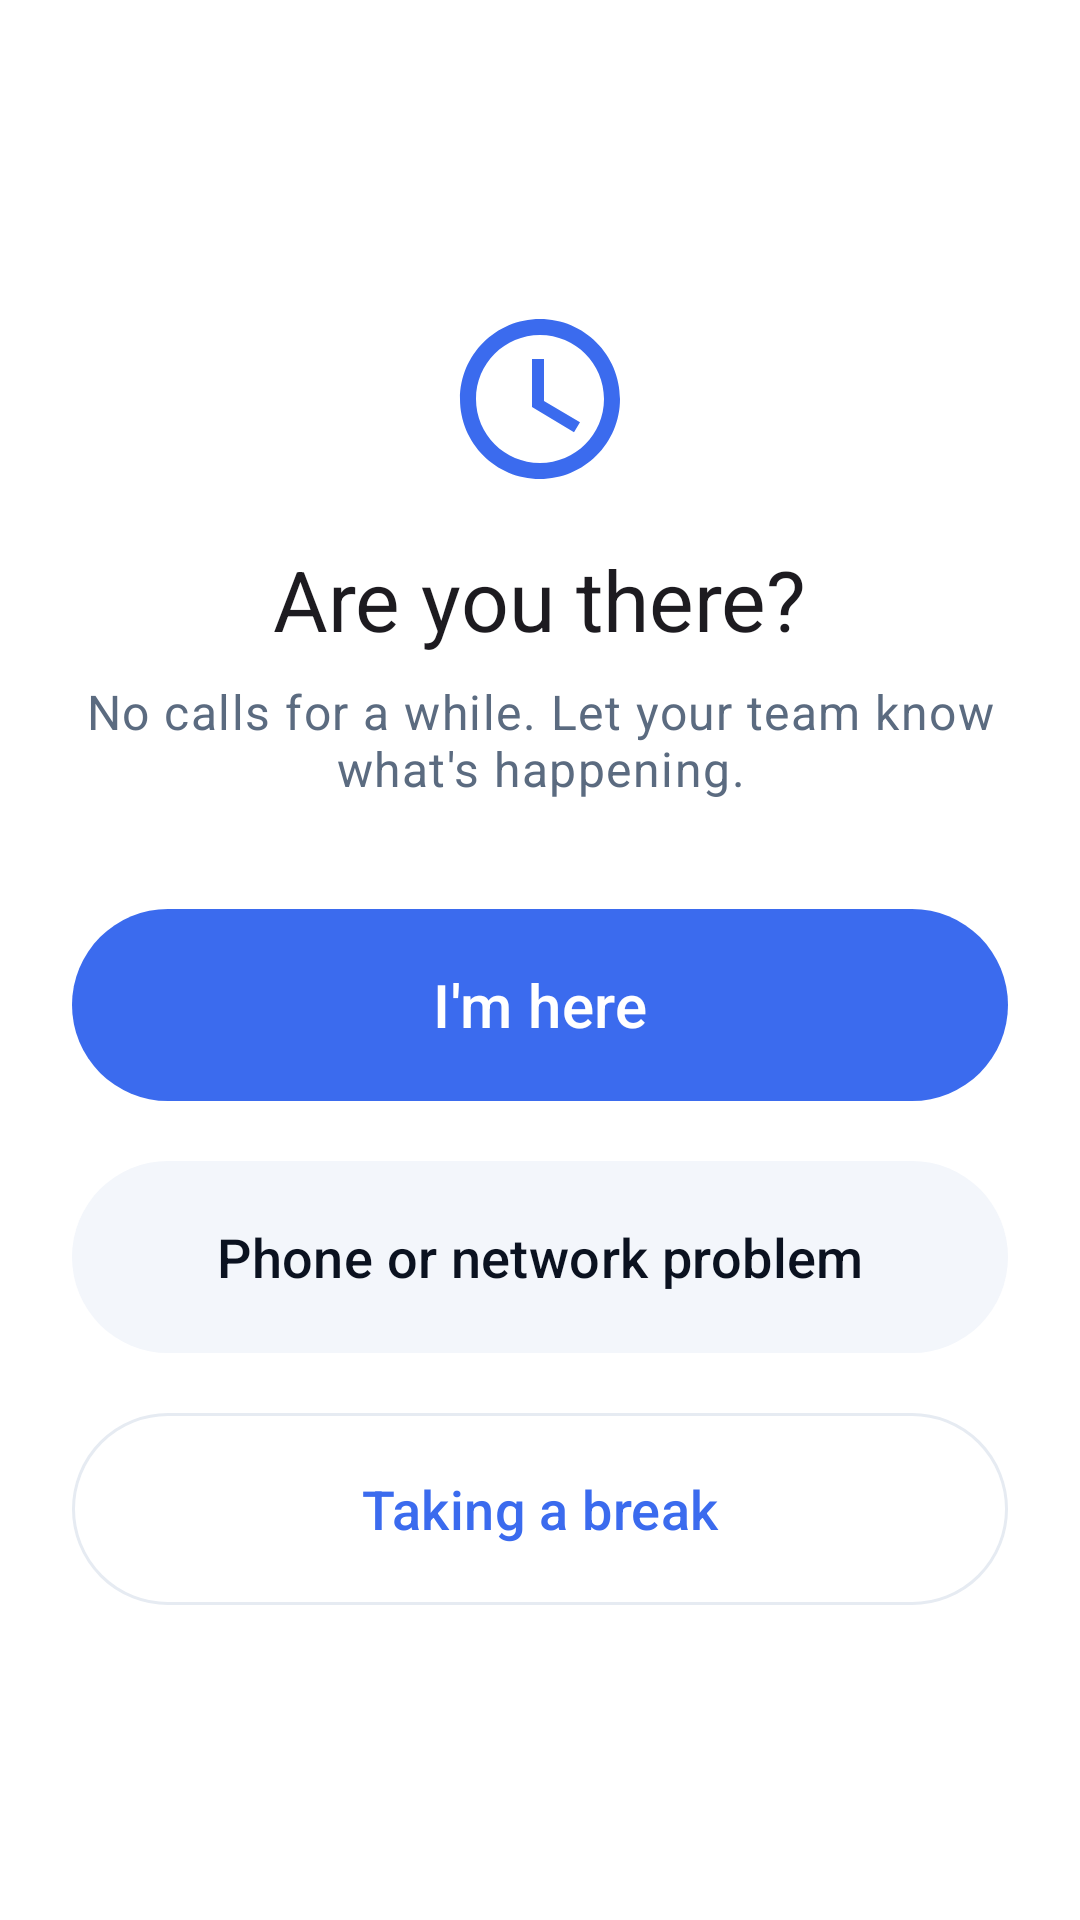

Write the Android layout XML for this screen, with the resource values it uses.
<!-- AndroidManifest.xml: application theme Theme.Aura -->
<!-- res/layout/activity_presence_check.xml -->
<?xml version="1.0" encoding="utf-8"?>
<ScrollView xmlns:android="http://schemas.android.com/apk/res/android"
    android:layout_width="match_parent"
    android:layout_height="match_parent"
    android:background="?attr/colorSurface"
    android:fillViewport="true">

    <LinearLayout
        android:layout_width="match_parent"
        android:layout_height="wrap_content"
        android:gravity="center"
        android:orientation="vertical"
        android:padding="24dp">

        <ImageView
            android:layout_width="64dp"
            android:layout_height="64dp"
            android:contentDescription="@null"
            android:src="@drawable/ic_schedule"
            android:tint="?attr/colorPrimary" />

        <TextView
            android:id="@+id/title"
            android:layout_width="wrap_content"
            android:layout_height="wrap_content"
            android:layout_marginTop="16dp"
            android:gravity="center"
            android:text="@string/att_prompt_title"
            android:textAppearance="@style/TextAppearance.Material3.HeadlineMedium" />

        <TextView
            android:id="@+id/subtitle"
            android:layout_width="wrap_content"
            android:layout_height="wrap_content"
            android:layout_marginTop="8dp"
            android:gravity="center"
            android:text="@string/att_prompt_body"
            android:textAppearance="@style/TextAppearance.Material3.BodyLarge"
            android:textColor="?attr/colorOnSurfaceVariant" />

        <LinearLayout
            android:id="@+id/answers"
            android:layout_width="match_parent"
            android:layout_height="wrap_content"
            android:layout_marginTop="32dp"
            android:orientation="vertical">

            <com.google.android.material.button.MaterialButton
                android:id="@+id/btnHere"
                android:layout_width="match_parent"
                android:layout_height="72dp"
                android:text="@string/att_answer_here"
                android:textSize="20sp" />

            <com.google.android.material.button.MaterialButton
                android:id="@+id/btnTechnical"
                style="@style/Widget.Material3.Button.TonalButton"
                android:layout_width="match_parent"
                android:layout_height="72dp"
                android:layout_marginTop="12dp"
                android:text="@string/att_answer_technical"
                android:textSize="18sp" />

            <com.google.android.material.button.MaterialButton
                android:id="@+id/btnBreak"
                style="@style/Widget.Material3.Button.OutlinedButton"
                android:layout_width="match_parent"
                android:layout_height="72dp"
                android:layout_marginTop="12dp"
                android:text="@string/att_answer_break"
                android:textSize="18sp" />
        </LinearLayout>

        <LinearLayout
            android:id="@+id/reasons"
            android:layout_width="match_parent"
            android:layout_height="wrap_content"
            android:layout_marginTop="32dp"
            android:orientation="vertical"
            android:visibility="gone">

            <TextView
                android:layout_width="wrap_content"
                android:layout_height="wrap_content"
                android:layout_marginBottom="8dp"
                android:text="@string/att_reason_title"
                android:textAppearance="@style/TextAppearance.Material3.TitleMedium" />

            <LinearLayout
                android:id="@+id/reasonButtons"
                android:layout_width="match_parent"
                android:layout_height="wrap_content"
                android:orientation="vertical" />

            <com.google.android.material.button.MaterialButton
                android:id="@+id/btnSkipReason"
                style="@style/Widget.Material3.Button.TextButton"
                android:layout_width="match_parent"
                android:layout_height="wrap_content"
                android:layout_marginTop="8dp"
                android:text="@string/att_reason_skip" />
        </LinearLayout>
    </LinearLayout>
</ScrollView>
<!-- resources referenced by this layout -->
<resources>
  <!-- drawable ic_schedule (drawable) -->
  <?xml version="1.0" encoding="utf-8"?>
  <vector xmlns:android="http://schemas.android.com/apk/res/android"
      android:width="24dp"
      android:height="24dp"
      android:viewportWidth="24"
      android:viewportHeight="24">
      <path
          android:fillColor="@android:color/white"
          android:pathData="M11.99,2C6.47,2 2,6.48 2,12s4.47,10 9.99,10C17.52,22 22,17.52 22,12S17.52,2 11.99,2zM12,20c-4.42,0 -8,-3.58 -8,-8s3.58,-8 8,-8 8,3.58 8,8 -3.58,8 -8,8zM12.5,7H11v6l5.25,3.15 0.75,-1.23 -4.5,-2.67z" />
  </vector>
  <string name="att_answer_break">Taking a break</string>
  <string name="att_answer_here">I\'m here</string>
  <string name="att_answer_technical">Phone or network problem</string>
  <string name="att_prompt_body">No calls for a while. Let your team know what\'s happening.</string>
  <string name="att_prompt_title">Are you there?</string>
  <string name="att_reason_skip">Skip</string>
  <string name="att_reason_title">What\'s wrong? (optional)</string>
  <color name="brand_mid">#3B6BEE</color>
  <color name="aura_primary_container">#E1F0FF</color>
  <color name="aura_ink">#0B1220</color>
  <color name="brand_to">#7B2FF7</color>
  <color name="aura_surface_2">#F3F6FB</color>
  <color name="aura_surface">#FFFFFF</color>
  <color name="aura_muted">#5B6B80</color>
  <color name="aura_line">#E6EBF2</color>
  <color name="aura_ground">#FBFCFE</color>
  <style name="Widget.Aura.CardView" parent="Widget.Material3.CardView.Filled">
          <item name="cardCornerRadius">20dp</item>
      </style>
  <style name="Widget.Aura.Button" parent="Widget.Material3.Button">
          <item name="cornerRadius">999dp</item>
      </style>
  <style name="ThemeOverlay.Aura.BottomSheet" parent="ThemeOverlay.Material3.BottomSheetDialog">
          <item name="bottomSheetStyle">@style/Widget.Aura.BottomSheet</item>
      </style>
  <style name="Widget.Aura.BottomSheet" parent="Widget.Material3.BottomSheet.Modal">
          <item name="shapeAppearance">@style/ShapeAppearance.Aura.BottomSheet</item>
          <item name="backgroundTint">@color/aura_surface</item>
      </style>
  <style name="ShapeAppearance.Aura.BottomSheet" parent="">
          <item name="cornerFamily">rounded</item>
          <item name="cornerSizeTopLeft">24dp</item>
          <item name="cornerSizeTopRight">24dp</item>
          <item name="cornerSizeBottomLeft">0dp</item>
          <item name="cornerSizeBottomRight">0dp</item>
      </style>
</resources>
